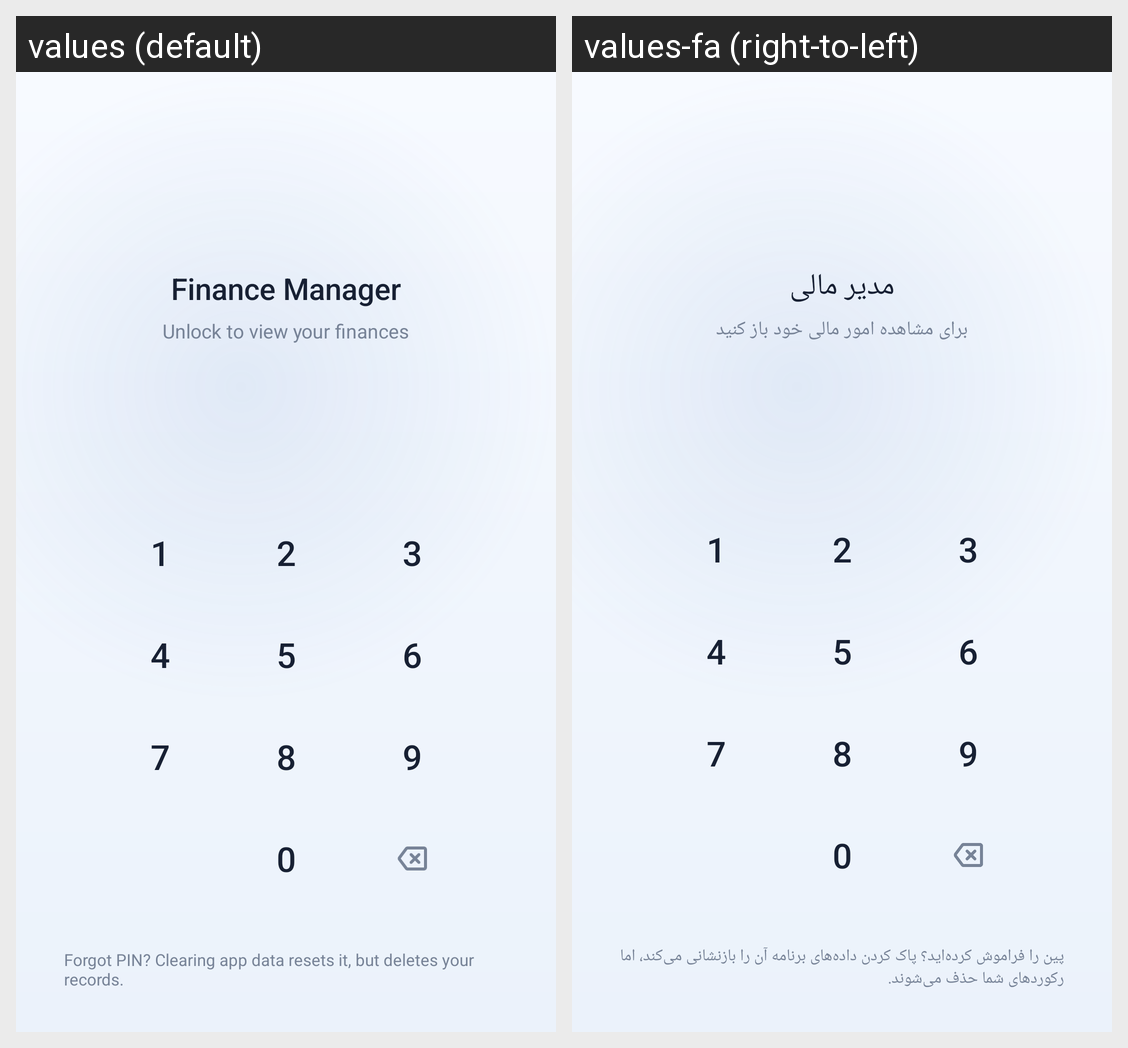

This grid shows one Android layout under two languages. Give, for every string resource on the screen, its name, the default text and each shown locale's text.
Android screen res/layout/activity_lock.xml rendered under 2 locales, left to right: values (default), values-fa (right-to-left). Device: Nexus 5 (rendered at 1080×1920; each locale shown at half size, 540×960, under a caption strip naming it); theme Theme.FinanceManager.Lock.
Strings drawn on this screen, with the default value and each locale's value (text and hints the layout hard-codes, and strings that could not be matched under every locale, appear in the picture but are not listed):

app_name
  values: Finance Manager
  values-fa: مدیر مالی

lock_subtitle
  values: Unlock to view your finances
  values-fa: برای مشاهده امور مالی خود باز کنید

pin_forgot
  values: Forgot PIN? Clearing app data resets it, but deletes your records.
  values-fa: پین را فراموش کرده‌اید؟ پاک کردن داده‌های برنامه آن را بازنشانی می‌کند، اما رکوردهای شما حذف می‌شوند.
